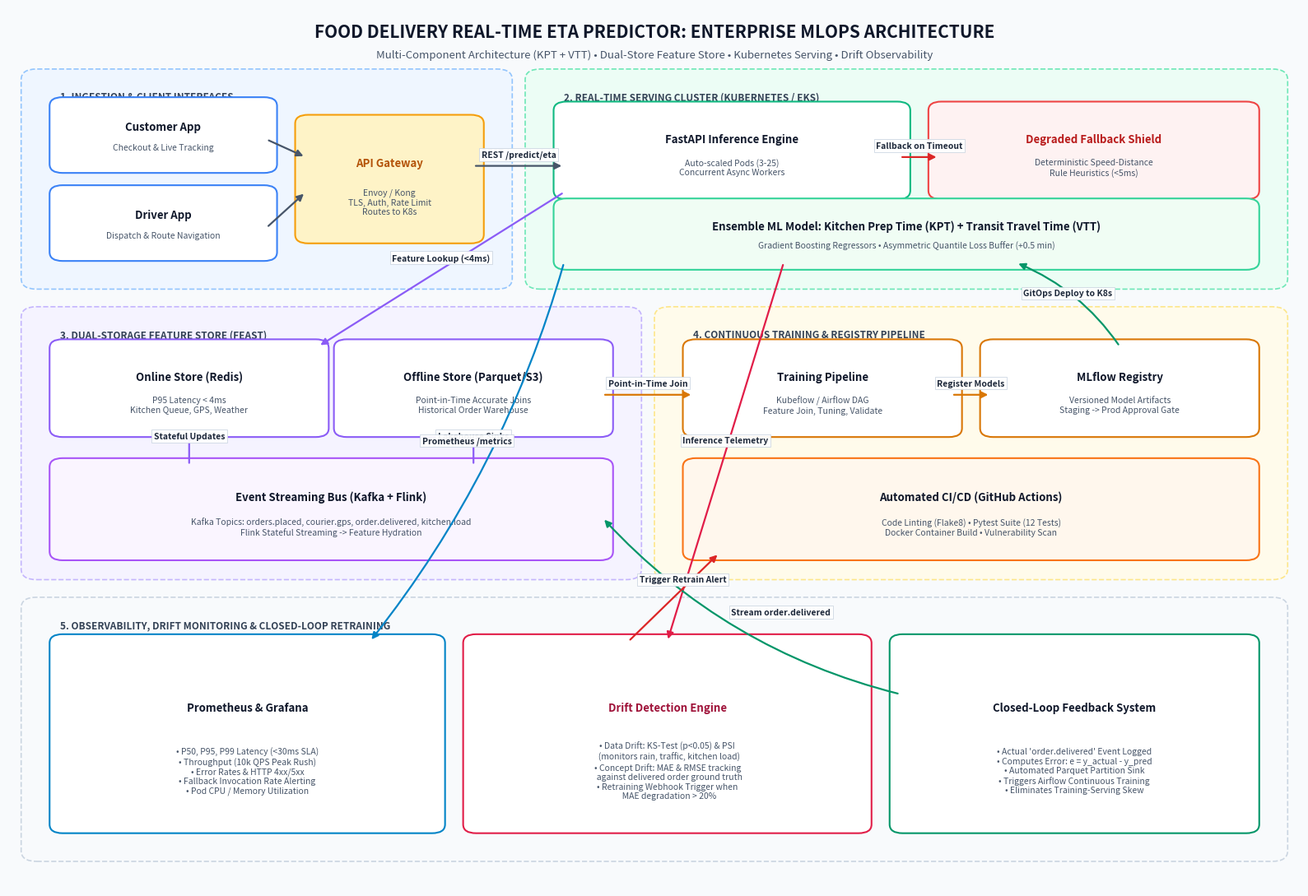

This chart was generated by the following Python code:
"""
Generates clean, professional high-resolution architecture diagram for Food Delivery ETA ML System.
"""
import matplotlib.pyplot as plt
import matplotlib.patches as patches
from pathlib import Path

def generate_system_architecture_diagram(output_path: str = "docs/architecture_diagram.png"):
    Path("docs").mkdir(parents=True, exist_ok=True)
    
    fig, ax = plt.subplots(figsize=(16, 11), dpi=300)
    ax.set_xlim(0, 100)
    ax.set_ylim(0, 100)
    ax.axis("off")

    fig.patch.set_facecolor("#f8fafc")
    ax.set_facecolor("#f8fafc")

    # Header
    ax.text(50, 97.2, "FOOD DELIVERY REAL-TIME ETA PREDICTOR: ENTERPRISE MLOPS ARCHITECTURE",
            fontsize=15, fontweight="bold", ha="center", va="center", color="#0f172a")
    ax.text(50, 94.6, "Multi-Component Architecture (KPT + VTT) • Dual-Store Feature Store • Kubernetes Serving • Drift Observability",
            fontsize=9.5, ha="center", va="center", color="#475569")

    def draw_box(x, y, w, h, title, subtitle="", bg="#ffffff", border="#94a3b8", title_color="#0f172a"):
        rect = patches.FancyBboxPatch((x, y), w, h, boxstyle="round,pad=0.8,rounding_size=1.0",
                                     facecolor=bg, edgecolor=border, linewidth=1.5, zorder=3)
        ax.add_patch(rect)
        if subtitle:
            ax.text(x + w/2, y + h*0.64, title, fontsize=9.5, fontweight="bold", ha="center", va="center", color=title_color, zorder=4)
            ax.text(x + w/2, y + h*0.30, subtitle, fontsize=7.5, ha="center", va="center", color="#475569", zorder=4)
        else:
            ax.text(x + w/2, y + h*0.5, title, fontsize=9.5, fontweight="bold", ha="center", va="center", color=title_color, zorder=4)

    def draw_container(x, y, w, h, label, bg="#f1f5f9", border="#cbd5e1"):
        rect = patches.FancyBboxPatch((x, y), w, h, boxstyle="round,pad=1.0,rounding_size=1.2",
                                     facecolor=bg, edgecolor=border, linewidth=1.2, linestyle="--", zorder=1)
        ax.add_patch(rect)
        ax.text(x + 2, y + h - 2.5, label, fontsize=8.5, fontweight="bold", color="#334155", zorder=2)

    def draw_arrow(x1, y1, x2, y2, label="", color="#475569", rad=0.0, label_pos=0.5, label_offset=1.3):
        cstyle = f"arc3,rad={rad}" if rad != 0 else "arc3,rad=0"
        ax.annotate("", xy=(x2, y2), xytext=(x1, y1),
                    arrowprops=dict(arrowstyle="-|>", color=color, lw=1.6,
                                    mutation_scale=12, connectionstyle=cstyle), zorder=5)
        if label:
            mx = x1 + (x2 - x1) * label_pos
            my = y1 + (y2 - y1) * label_pos
            ax.text(mx, my + label_offset, label, fontsize=7.5, fontweight="semibold", color="#1e293b", ha="center", va="center",
                    bbox=dict(boxstyle="square,pad=0.25", fc="#ffffff", ec="#cbd5e1", lw=0.6, alpha=0.95), zorder=6)

    # 1. CLIENT & INGRESS LAYER
    draw_container(2, 69, 36, 23, "1. INGESTION & CLIENT INTERFACES", bg="#eff6ff", border="#93c5fd")
    draw_box(4, 82, 16, 7, "Customer App", "Checkout & Live Tracking", bg="#ffffff", border="#3b82f6")
    draw_box(4, 72, 16, 7, "Driver App", "Dispatch & Route Navigation", bg="#ffffff", border="#3b82f6")
    draw_box(23, 74, 13, 13, "API Gateway", "Envoy / Kong\nTLS, Auth, Rate Limit\nRoutes to K8s", bg="#fef3c7", border="#f59e0b", title_color="#b45309")

    # 2. KUBERNETES SERVING PODS
    draw_container(41, 69, 57, 23, "2. REAL-TIME SERVING CLUSTER (KUBERNETES / EKS)", bg="#ecfdf5", border="#6ee7b7")
    draw_box(43, 79, 26, 9.5, "FastAPI Inference Engine", "Auto-scaled Pods (3-25)\nConcurrent Async Workers", bg="#ffffff", border="#10b981")
    draw_box(72, 79, 24, 9.5, "Degraded Fallback Shield", "Deterministic Speed-Distance\nRule Heuristics (<5ms)", bg="#fef2f2", border="#ef4444", title_color="#b91c1c")
    draw_box(43, 71, 53, 6.5, "Ensemble ML Model: Kitchen Prep Time (KPT) + Transit Travel Time (VTT)", "Gradient Boosting Regressors • Asymmetric Quantile Loss Buffer (+0.5 min)", bg="#f0fdf4", border="#34d399")

    # 3. FEATURE STORE LAYER
    draw_container(2, 36, 46, 29, "3. DUAL-STORAGE FEATURE STORE (FEAST)", bg="#f5f3ff", border="#c4b5fd")
    draw_box(4, 52, 20, 9.5, "Online Store (Redis)", "P95 Latency < 4ms\nKitchen Queue, GPS, Weather", bg="#ffffff", border="#8b5cf6")
    draw_box(26, 52, 20, 9.5, "Offline Store (Parquet/S3)", "Point-in-Time Accurate Joins\nHistorical Order Warehouse", bg="#ffffff", border="#8b5cf6")
    draw_box(4, 38, 42, 10, "Event Streaming Bus (Kafka + Flink)", "Kafka Topics: orders.placed, courier.gps, order.delivered, kitchen.load\nFlink Stateful Streaming -> Feature Hydration", bg="#faf5ff", border="#a855f7")

    # 4. CONTINUOUS TRAINING & REGISTRY (CI/CD)
    draw_container(51, 36, 47, 29, "4. CONTINUOUS TRAINING & REGISTRY PIPELINE", bg="#fffbeb", border="#fde68a")
    draw_box(53, 52, 20, 9.5, "Training Pipeline", "Kubeflow / Airflow DAG\nFeature Join, Tuning, Validate", bg="#ffffff", border="#d97706")
    draw_box(76, 52, 20, 9.5, "MLflow Registry", "Versioned Model Artifacts\nStaging -> Prod Approval Gate", bg="#ffffff", border="#d97706")
    draw_box(53, 38, 43, 10, "Automated CI/CD (GitHub Actions)", "Code Linting (Flake8) • Pytest Suite (12 Tests)\nDocker Container Build • Vulnerability Scan", bg="#fff7ed", border="#f97316")

    # 5. OBSERVABILITY, DRIFT MONITORING & FEEDBACK LOOP
    draw_container(2, 4, 96, 28, "5. OBSERVABILITY, DRIFT MONITORING & CLOSED-LOOP RETRAINING", bg="#f8fafc", border="#cbd5e1")
    draw_box(4, 7, 29, 21, "Prometheus & Grafana", "• P50, P95, P99 Latency (<30ms SLA)\n• Throughput (10k QPS Peak Rush)\n• Error Rates & HTTP 4xx/5xx\n• Fallback Invocation Rate Alerting\n• Pod CPU / Memory Utilization", bg="#ffffff", border="#0284c7")
    draw_box(36, 7, 30, 21, "Drift Detection Engine", "• Data Drift: KS-Test (p<0.05) & PSI\n  (monitors rain, traffic, kitchen load)\n• Concept Drift: MAE & RMSE tracking\n  against delivered order ground truth\n• Retraining Webhook Trigger when\n  MAE degradation > 20%", bg="#ffffff", border="#e11d48", title_color="#9f1239")
    draw_box(69, 7, 27, 21, "Closed-Loop Feedback System", "• Actual 'order.delivered' Event Logged\n• Computes Error: e = y_actual - y_pred\n• Automated Parquet Partition Sink\n• Triggers Airflow Continuous Training\n• Eliminates Training-Serving Skew", bg="#ffffff", border="#059669")

    # ARROWS & FLOWS
    # Ingestion flows
    draw_arrow(20, 85, 23, 83)
    draw_arrow(20, 75, 23, 79)
    draw_arrow(36, 82, 43, 82, "REST /predict/eta")
    draw_arrow(69, 83, 72, 83, "Fallback on Timeout", color="#dc2626")

    # Serving to Redis
    draw_arrow(43, 79, 24, 61.5, "Feature Lookup (<4ms)", color="#8b5cf6")

    # Kafka to Redis and Offline Store
    draw_arrow(14, 48, 14, 52, "Stateful Updates", color="#8b5cf6")
    draw_arrow(36, 48, 36, 52, "Lakehouse Sinks", color="#8b5cf6")

    # Offline Store to Training
    draw_arrow(46, 56, 53, 56, "Point-in-Time Join", color="#d97706")
    draw_arrow(73, 56, 76, 56, "Register Models", color="#d97706")
    draw_arrow(86, 61.5, 78, 71, "GitOps Deploy to K8s", color="#059669", rad=0.15)

    # Serving Metrics to Observability
    draw_arrow(43, 71, 28, 28, "Prometheus /metrics", color="#0284c7", rad=-0.1)
    draw_arrow(60, 71, 51, 28, "Inference Telemetry", color="#e11d48")

    # Ground truth feedback to Kafka bus
    draw_arrow(69, 22, 46, 42, "Stream order.delivered", color="#059669", rad=-0.15, label_pos=0.4)
    # Drift alert to training orchestrator
    draw_arrow(48, 28, 55, 38, "Trigger Retrain Alert", color="#dc2626", label_pos=0.6, label_offset=1.0)

    plt.tight_layout()
    plt.savefig(output_path, dpi=300, facecolor=fig.get_facecolor(), edgecolor="none")
    plt.close()
    print(f"Clean architecture diagram generated at: {output_path}")

if __name__ == "__main__":
    generate_system_architecture_diagram()
